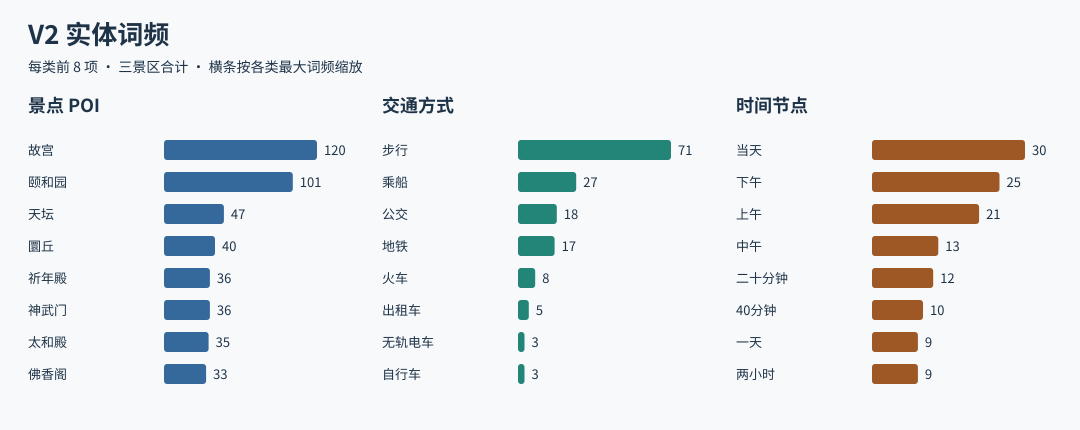

Values plotted in this chart, from the file beside it:
scenic_name, type, entity_key, canonical, count
天坛, POI, 周边:前门大街, 前门大街, 7
天坛, POI, 周边:北海公园, 北海公园, 3
天坛, POI, 周边:天安门, 天安门, 6
天坛, POI, 周边:天安门城楼, 天安门城楼, 2
天坛, POI, 周边:天安门广场, 天安门广场, 5
天坛, POI, 周边:恭王府, 恭王府, 1
天坛, POI, 周边:景山公园, 景山公园, 6
天坛, POI, 周边:雍和宫, 雍和宫, 12
天坛, POI, 天坛:七星石, 七星石, 4
天坛, POI, 天坛:三音石, 三音石, 1
天坛, POI, 天坛:丹陛桥, 丹陛桥, 13
天坛, POI, 天坛:北宰牲亭, 北宰牲亭, 3
天坛, POI, 天坛:北神厨, 北神厨, 4
天坛, POI, 天坛:回音壁, 回音壁, 17
天坛, POI, 天坛:回音壁西侧闸机, 回音壁西侧闸机, 9
天坛, POI, 天坛:圜丘, 圜丘, 40
天坛, POI, 天坛:天坛, 天坛, 45
天坛, POI, 天坛:天坛公园, 天坛公园, 17
天坛, POI, 天坛:天坛公园东门, 天坛公园东门, 23
天坛, POI, 天坛:天坛公园北门, 天坛公园北门, 8
天坛, POI, 天坛:天坛公园南门, 天坛公园南门, 20
天坛, POI, 天坛:天坛公园西门, 天坛公园西门, 11
天坛, POI, 天坛:斋宫, 斋宫, 22
天坛, POI, 天坛:皇乾殿, 皇乾殿, 6
天坛, POI, 天坛:皇穹宇, 皇穹宇, 25
天坛, POI, 天坛:祈年殿, 祈年殿, 35
天坛, POI, 天坛:祈年殿东门, 祈年殿东门, 6
天坛, POI, 天坛:祈年殿西门, 祈年殿西门, 6
天坛, POI, 天坛:祈年门, 祈年门, 2
天坛, POI, 天坛:祈谷坛, 祈谷坛, 6
天坛, POI, 天坛:迎客柏月亮门, 迎客柏月亮门, 8
天坛, POI, 天坛:长廊, 长廊, 17
天坛, POI, 故宫:东华门, 东华门, 1
天坛, POI, 故宫:故宫, 故宫, 22
天坛, POI, 故宫:珍宝馆, 珍宝馆, 3
天坛, POI, 故宫:钟表馆, 钟表馆, 1
天坛, POI, 颐和园:颐和园, 颐和园, 3
天坛, TIME, TIME:09:00—09:20, 09:00—09:20, 1
天坛, TIME, TIME:09:00至16:00, 09:00至16:00, 1
天坛, TIME, TIME:09:20—10:10, 09:20—10:10, 1
天坛, TIME, TIME:10:00, 10:00, 2
天坛, TIME, TIME:10:10—10:50, 10:10—10:50, 1
天坛, TIME, TIME:10:20—11:00, 10:20—11:00, 1
天坛, TIME, TIME:10:50—11:20, 10:50—11:20, 1
天坛, TIME, TIME:10月28日, 10月28日, 1
天坛, TIME, TIME:10点半, 10点半, 1
天坛, TIME, TIME:11:00—11:40, 11:00—11:40, 1
天坛, TIME, TIME:11:20—12:00, 11:20—12:00, 1
天坛, TIME, TIME:12:00—13:00, 12:00—13:00, 1
天坛, TIME, TIME:12:10, 12:10, 1
天坛, TIME, TIME:13:00, 13:00, 2
天坛, TIME, TIME:13:00—14:20, 13:00—14:20, 1
天坛, TIME, TIME:13:30, 13:30, 1
天坛, TIME, TIME:14:20—15:20, 14:20—15:20, 1
天坛, TIME, TIME:15:20—16:00, 15:20—16:00, 1
天坛, TIME, TIME:2006年12月17日, 2006年12月17日, 1
天坛, TIME, TIME:20分钟, 20分钟, 2
天坛, TIME, TIME:24小时, 24小时, 1
天坛, TIME, TIME:30分钟, 30分钟, 1
天坛, TIME, TIME:40分钟, 40分钟, 4
... 265 more rows
